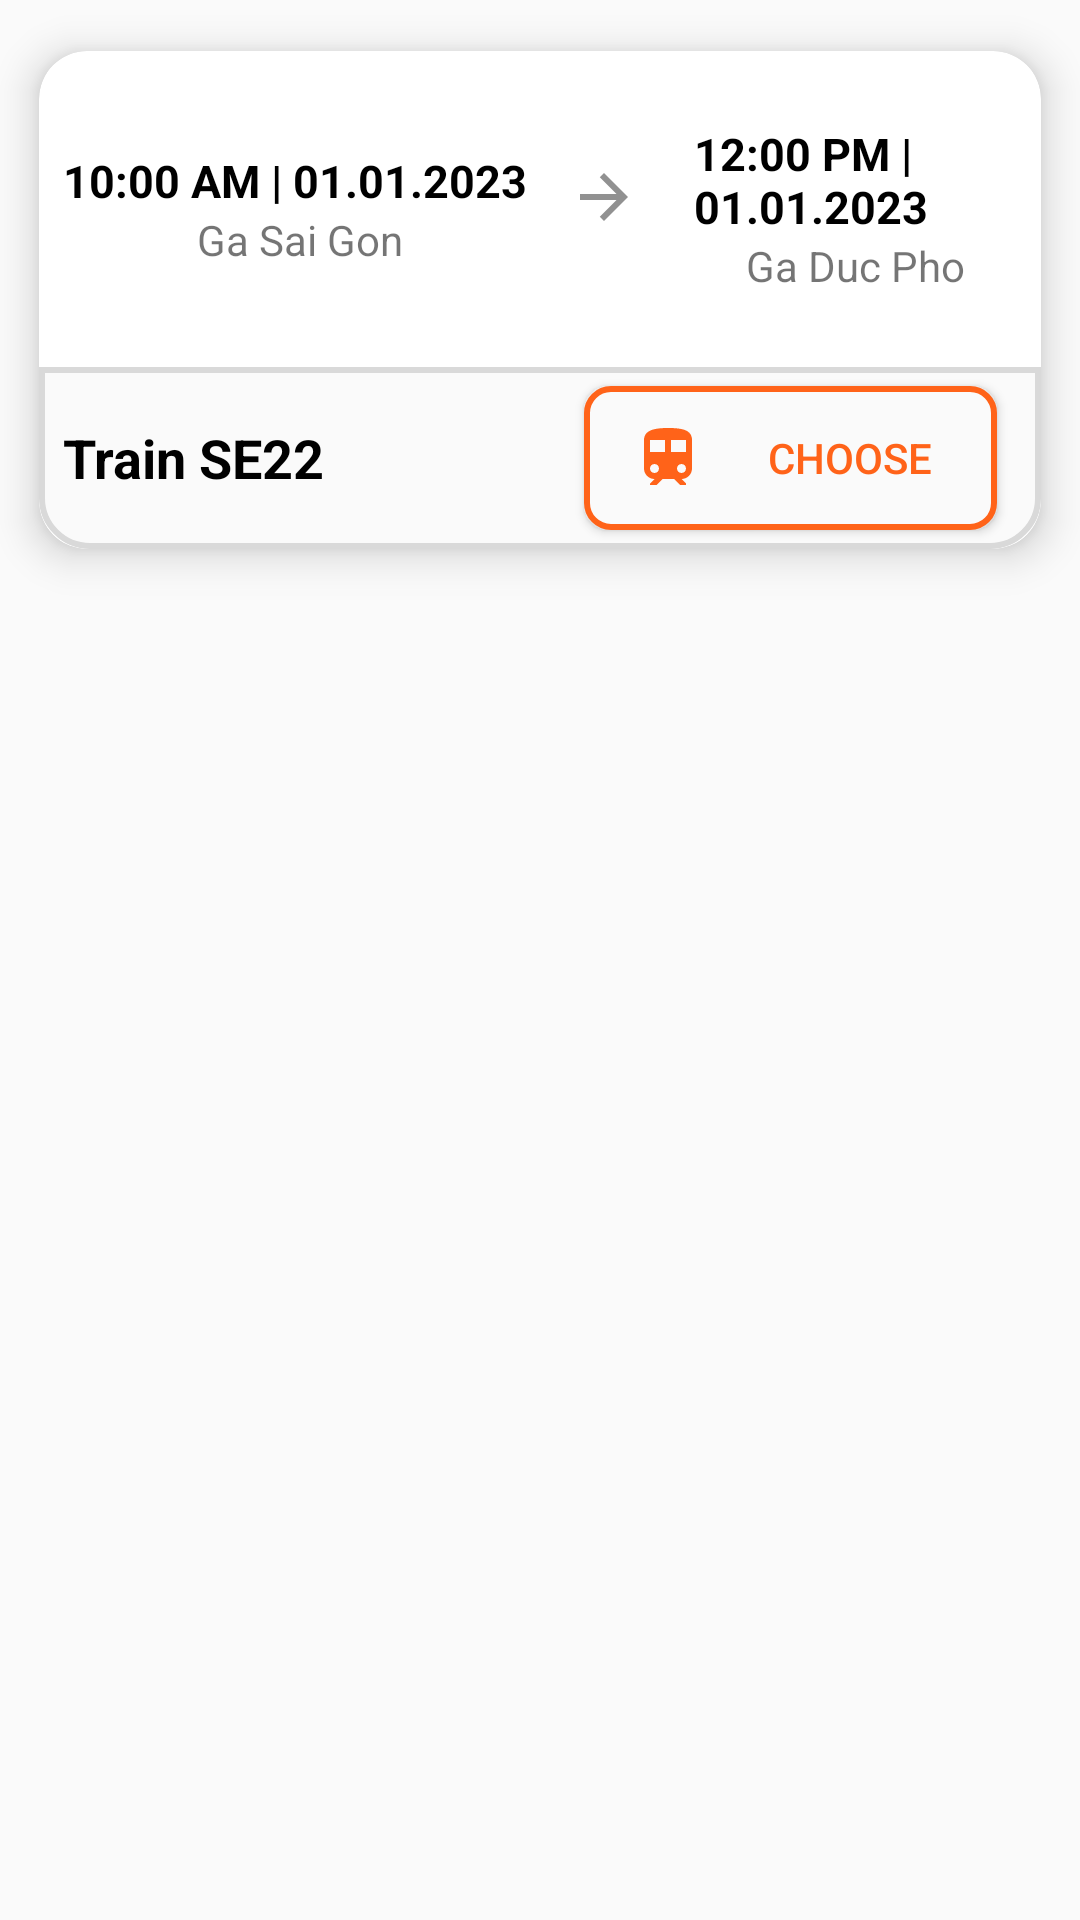

This screen was rendered from an Android layout file. Write that file and the resources it references.
<!-- AndroidManifest.xml: application theme Theme.FinalTermAndroid -->
<!-- res/layout/recycler_item_train.xml -->
<?xml version="1.0" encoding="utf-8"?>
<LinearLayout
    xmlns:android="http://schemas.android.com/apk/res/android"
    xmlns:app="http://schemas.android.com/apk/res-auto"
    android:layout_width="match_parent"
    android:layout_height="wrap_content"
    android:orientation="vertical">

    <androidx.cardview.widget.CardView
        android:layout_width="match_parent"
        android:layout_height="200dp"
        android:id="@+id/recCard"
        app:cardElevation="8dp"
        app:cardCornerRadius="16dp"
        app:cardUseCompatPadding="true">
        
        <LinearLayout
            android:layout_width="match_parent"
            android:layout_height="match_parent"
            android:orientation="vertical"
            android:weightSum="5.5">

            <LinearLayout
                android:layout_width="match_parent"
                android:layout_height="0dp"
                android:layout_weight="3.5"
                android:orientation="horizontal">
                <LinearLayout
                    android:layout_width="wrap_content"
                    android:layout_height="wrap_content"
                    android:orientation="vertical"
                    android:layout_gravity="center"
                    android:paddingStart="8dp">
                    <TextView
                        android:id="@+id/tv_departureTime"
                        android:layout_width="wrap_content"
                        android:layout_height="wrap_content"
                        android:textSize="15dp"
                        android:textStyle="bold"
                        android:textColor="@color/black"
                        android:text="10:00 AM | 01.01.2023 "/>
                    <TextView
                        android:id="@+id/tv_departureStation"
                        android:layout_width="wrap_content"
                        android:layout_height="wrap_content"
                        android:text="Ga Sai Gon"
                        android:layout_gravity="center"/>
                </LinearLayout>
                
                <ImageView
                    android:layout_width="wrap_content"
                    android:layout_height="wrap_content"
                    android:src="@drawable/baseline_arrow_forward_24"
                    android:layout_gravity="center"
                    android:paddingStart="10dp"
                    android:paddingEnd="10dp"/>

                <LinearLayout
                    android:layout_width="wrap_content"
                    android:layout_height="wrap_content"
                    android:orientation="vertical"
                    android:layout_gravity="center"
                    android:paddingEnd="8dp">
                    <TextView
                        android:id="@+id/tv_arrivalTime"
                        android:layout_width="wrap_content"
                        android:layout_height="wrap_content"
                        android:textSize="15dp"
                        android:textStyle="bold"
                        android:textColor="@color/black"
                        android:text="12:00 PM | 01.01.2023 "/>
                    <TextView
                        android:id="@+id/tv_arrivalStation"
                        android:layout_width="wrap_content"
                        android:layout_height="wrap_content"
                        android:text="Ga Duc Pho"
                        android:layout_gravity="center"/>
                </LinearLayout>


            </LinearLayout>
            <LinearLayout
                android:layout_width="match_parent"
                android:layout_height="0dp"
                android:layout_weight="2"
                android:weightSum="5"
                android:paddingStart="8dp"
                android:orientation="horizontal"
                android:background="@drawable/card_border">
                <LinearLayout
                    android:layout_width="wrap_content"
                    android:layout_height="wrap_content"
                    android:orientation="vertical"
                    android:layout_weight="3"
                    android:layout_gravity="center">

                    <TextView
                        android:id="@+id/tv_trainNumber"
                        android:layout_width="wrap_content"
                        android:layout_height="wrap_content"
                        android:text="Train SE22"
                        android:textColor="@color/black"
                        android:textSize="18dp"
                        android:textStyle="bold" />
                </LinearLayout>
               
                <Button
                    android:id="@+id/btnChoose"
                    android:layout_width="wrap_content"
                    android:layout_height="wrap_content"
                    android:layout_weight="1.5"
                    android:layout_gravity="center"
                    android:background="@drawable/button_border"
                    android:text="@string/btnChoose"
                    android:textColor="@color/orange"
                    android:paddingStart="16dp"
                    android:drawableLeft="@drawable/ic_train_24"
                    />
            </LinearLayout>
        </LinearLayout>
    </androidx.cardview.widget.CardView>
</LinearLayout>
<!-- resources referenced by this layout -->
<resources>
  <color name="black">#FF000000</color>
  <color name="orange">#FF6319</color>
  <!-- drawable baseline_arrow_forward_24 (drawable) -->
  <vector android:autoMirrored="true"
      android:height="32dp"
      android:tint="#919191"
      android:viewportHeight="32"
      android:viewportWidth="32"
      android:width="32dp"
      xmlns:android="http://schemas.android.com/apk/res/android">
      <path android:fillColor="@android:color/white" android:pathData="M12,4l-1.41,1.41L16.17,11H4v2h12.17l-5.58,5.59L12,20l8,-8z"/>
  </vector>
  <!-- drawable button_border (drawable) -->
  <?xml version="1.0" encoding="utf-8"?>
  <shape xmlns:android="http://schemas.android.com/apk/res/android"
      android:shape="rectangle">
      <solid android:color="#FAFAFA" />
  
      <corners android:radius="8dp" />
      <stroke
          android:width="2dp"
          android:color="#FF6319" />
  
  
  </shape>
  <!-- drawable card_border (drawable) -->
  <?xml version="1.0" encoding="utf-8"?>
  <shape xmlns:android="http://schemas.android.com/apk/res/android"
      android:shape="rectangle">
  
      <solid android:color="#FAFAFA"/>
      <corners
          android:bottomLeftRadius="16dp"
          android:bottomRightRadius="16dp"
          />
      <stroke
          android:color="#D9D9D9"
          android:width="2dp"/>
  
  </shape>
  <!-- drawable ic_train_24 (drawable) -->
  <vector android:height="24dp" android:tint="#FF6319"
      android:viewportHeight="24" android:viewportWidth="24"
      android:width="24dp" xmlns:android="http://schemas.android.com/apk/res/android">
      <path android:fillColor="@android:color/white" android:pathData="M12,2c-4,0 -8,0.5 -8,4v9.5C4,17.43 5.57,19 7.5,19L6,20.5v0.5h2.23l2,-2L14,19l2,2h2v-0.5L16.5,19c1.93,0 3.5,-1.57 3.5,-3.5L20,6c0,-3.5 -3.58,-4 -8,-4zM7.5,17c-0.83,0 -1.5,-0.67 -1.5,-1.5S6.67,14 7.5,14s1.5,0.67 1.5,1.5S8.33,17 7.5,17zM11,10L6,10L6,6h5v4zM13,10L13,6h5v4h-5zM16.5,17c-0.83,0 -1.5,-0.67 -1.5,-1.5s0.67,-1.5 1.5,-1.5 1.5,0.67 1.5,1.5 -0.67,1.5 -1.5,1.5z"/>
  </vector>
  <string name="btnChoose">Choose</string>
  <style name="Theme.FinalTermAndroid" parent="Theme.MaterialComponents.DayNight.NoActionBar.Bridge">
          
          <item name="colorPrimary">@color/orange</item>
          <item name="colorPrimaryVariant">@color/orange</item>
          <item name="colorOnPrimary">@color/white</item>
          <item name="colorOnSecondary">@color/black</item>
          
          <item name="android:statusBarColor">?attr/colorPrimaryVariant</item>
          
      </style>
  <color name="white">#FFFFFFFF</color>
</resources>
